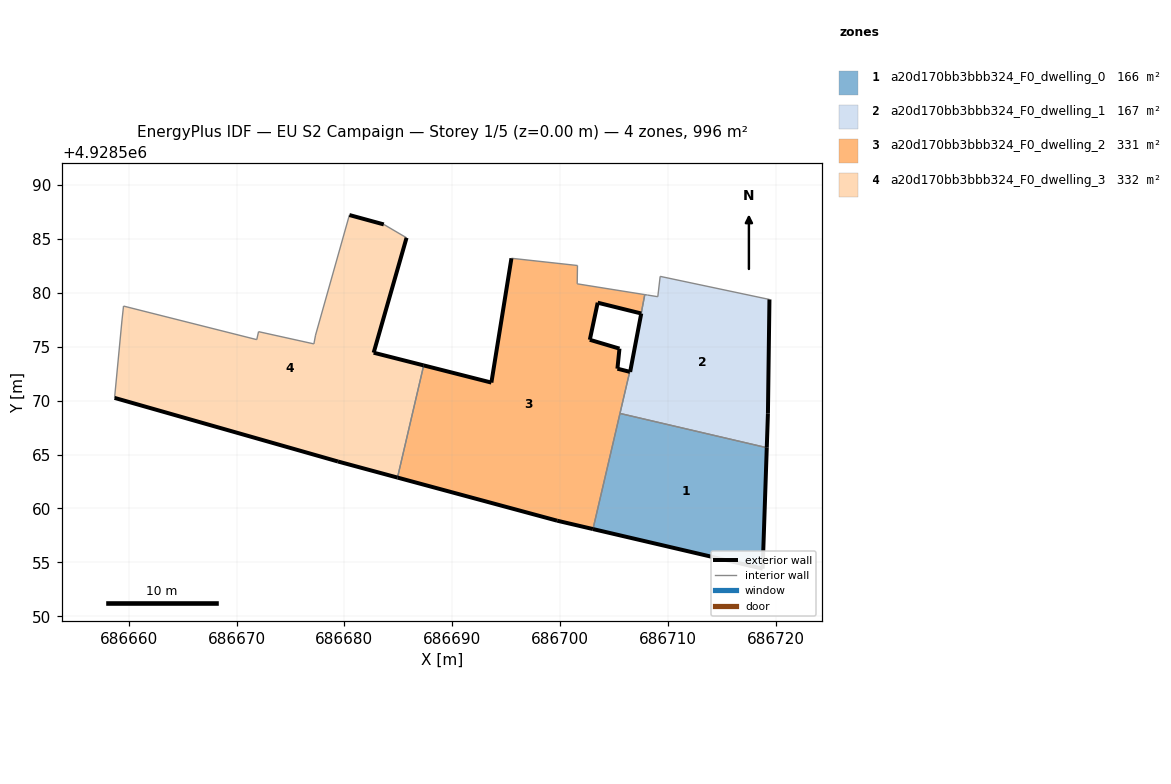
=== STOREY PLAN SPEC (per zone: floor XY polygon, exterior-wall plan segments, windows/doors) ===
zone 1: a20d170bb3bbb324_F0_dwelling_0  (166.0 m²)
  floor: (686718.80, 4928554.42) (686719.18, 4928565.64) (686705.57, 4928568.82) (686703.06, 4928558.09)
  exterior wall: (686719.18, 4928565.64) – (686718.80, 4928554.42)  [11.2 m]
  exterior wall: (686718.80, 4928554.42) – (686703.06, 4928558.09)  [16.2 m]
  interior walls: 2
zone 2: a20d170bb3bbb324_F0_dwelling_1  (166.8 m²)
  floor: (686719.18, 4928565.64) (686719.29, 4928568.83) (686719.43, 4928579.39) (686709.29, 4928581.53) (686709.07, 4928579.64) (686708.13, 4928579.79) (686707.87, 4928579.83) (686707.54, 4928578.09) (686706.51, 4928572.67) (686706.47, 4928572.68) (686705.57, 4928568.82)
  exterior wall: (686719.43, 4928579.39) – (686719.29, 4928568.83)  [10.6 m]
  exterior wall: (686719.29, 4928568.83) – (686719.18, 4928565.64)  [3.2 m]
  exterior wall: (686706.47, 4928572.68) – (686706.51, 4928572.67)  [0.0 m]
  exterior wall: (686706.51, 4928572.67) – (686707.54, 4928578.09)  [5.5 m]
  exterior wall: (686707.53, 4928578.09) – (686707.54, 4928578.09)  [0.0 m]
  interior walls: 7
zone 3: a20d170bb3bbb324_F0_dwelling_2  (331.1 m²)
  floor: (686703.06, 4928558.09) (686706.47, 4928572.68) (686705.33, 4928572.97) (686705.52, 4928574.83) (686702.77, 4928575.65) (686703.50, 4928579.09) (686707.53, 4928578.09) (686707.87, 4928579.83) (686701.60, 4928580.84) (686701.62, 4928582.54) (686695.50, 4928583.21) (686693.64, 4928571.68) (686687.36, 4928573.27) (686684.93, 4928562.87) (686699.74, 4928558.87)
  exterior wall: (686707.53, 4928578.09) – (686703.50, 4928579.09)  [4.2 m]
  exterior wall: (686703.50, 4928579.09) – (686702.77, 4928575.65)  [3.5 m]
  exterior wall: (686702.77, 4928575.65) – (686705.52, 4928574.83)  [2.9 m]
  exterior wall: (686705.52, 4928574.83) – (686705.33, 4928572.97)  [1.9 m]
  exterior wall: (686705.33, 4928572.97) – (686706.47, 4928572.68)  [1.2 m]
  exterior wall: (686703.06, 4928558.09) – (686699.74, 4928558.87)  [3.4 m]
  exterior wall: (686699.74, 4928558.87) – (686684.93, 4928562.87)  [15.3 m]
  exterior wall: (686687.36, 4928573.27) – (686693.64, 4928571.68)  [6.5 m]
  exterior wall: (686693.64, 4928571.68) – (686695.50, 4928583.21)  [11.7 m]
  interior walls: 7
zone 4: a20d170bb3bbb324_F0_dwelling_3  (331.9 m²)
  floor: (686684.93, 4928562.87) (686687.36, 4928573.27) (686682.72, 4928574.45) (686685.77, 4928585.11) (686683.66, 4928586.35) (686680.47, 4928587.22) (686677.33, 4928576.08) (686677.18, 4928575.26) (686672.04, 4928576.40) (686671.88, 4928575.66) (686659.52, 4928578.77) (686659.37, 4928577.39) (686658.69, 4928570.26) (686679.41, 4928564.36)
  exterior wall: (686680.47, 4928587.22) – (686683.66, 4928586.35)  [3.3 m]
  exterior wall: (686685.77, 4928585.11) – (686682.72, 4928574.45)  [11.1 m]
  exterior wall: (686682.72, 4928574.45) – (686687.36, 4928573.27)  [4.8 m]
  exterior wall: (686684.93, 4928562.87) – (686679.41, 4928564.36)  [5.7 m]
  exterior wall: (686679.41, 4928564.36) – (686658.69, 4928570.26)  [21.5 m]
  interior walls: 9

=== DERIVED (storey summary) ===
Building: EU S2 Campaign
Storey: 1 of 5  (floor level z = 0.00 m)
Storey gross floor area: 995.9 m²
Zones on this storey: 4
  - a20d170bb3bbb324_F0_dwelling_0: floor 166.0 m²; exterior wall 27.4 m (82.2 m²); WWR 0.0%
  - a20d170bb3bbb324_F0_dwelling_1: floor 166.8 m²; exterior wall 19.3 m (57.9 m²); WWR 0.0%
  - a20d170bb3bbb324_F0_dwelling_2: floor 331.1 m²; exterior wall 50.5 m (151.5 m²); WWR 0.0%
  - a20d170bb3bbb324_F0_dwelling_3: floor 331.9 m²; exterior wall 46.4 m (139.3 m²); WWR 0.0%
Zone adjacency (shared interzone walls):
  - a20d170bb3bbb324_F0_dwelling_0 ↔ a20d170bb3bbb324_F0_dwelling_1
  - a20d170bb3bbb324_F0_dwelling_0 ↔ a20d170bb3bbb324_F0_dwelling_2
  - a20d170bb3bbb324_F0_dwelling_1 ↔ a20d170bb3bbb324_F0_dwelling_2
  - a20d170bb3bbb324_F0_dwelling_2 ↔ a20d170bb3bbb324_F0_dwelling_3